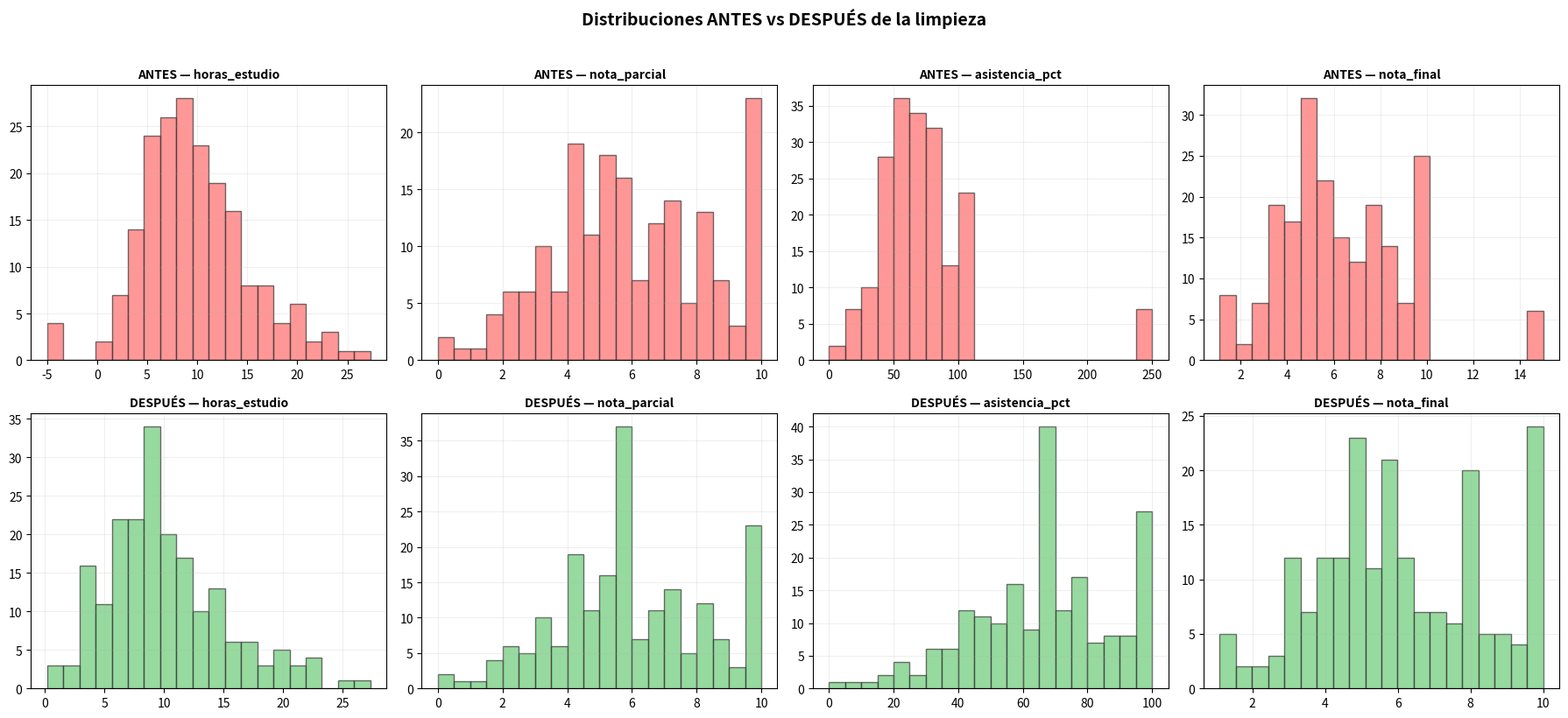

This figure's Python source:
# ── 1. Setup ────────────────────────────────────────────────

import pandas as pd
import matplotlib.pyplot as plt
import random
import math

random.seed(42)

print(f"✅ pandas     : {pd.__version__}")
print(f"✅ matplotlib : {plt.matplotlib.__version__}")

# Generar dataset CON PROBLEMAS deliberados para practicar limpieza

random.seed(42)

nombres_pool = [
    "Ana", "Lucía", "Martín", "Sofía", "Mateo", "Valentina", "Santiago",
    "Isabella", "Sebastián", "Camila", "Nicolás", "Emilia", "Daniel",
    "Renata", "Tomás", "Paula", "Alejandro", "Florencia", "Lucas",
]
apellidos_pool = [
    "García", "Martínez", "López", "González", "Rodríguez", "Pérez",
    "Sánchez", "Ramírez", "Torres", "Flores",
]
carreras = ["Ingeniería", "Sistemas", "Diseño", "Economía"]

N = 200
datos = []

for i in range(N):
    nombre = f"{random.choice(nombres_pool)} {random.choice(apellidos_pool)}"
    edad = random.randint(18, 35)
    carrera = random.choice(carreras)
    trabaja = random.random() < 0.4
    
    base_horas = random.gauss(12, 5) if not trabaja else random.gauss(7, 4)
    horas_estudio = round(max(0, min(30, base_horas)), 1)
    asistencia = round(min(100, max(0, horas_estudio * 4.5 + random.gauss(20, 15))), 1)
    nota_parcial = round(min(10, max(0, 
        horas_estudio * 0.3 + asistencia * 0.03 + random.gauss(1, 1.5))), 1)
    nota_final = round(min(10, max(0,
        nota_parcial * 0.4 + horas_estudio * 0.2 + asistencia * 0.02 + random.gauss(0.5, 1))), 1)
    
    # === INTRODUCIR PROBLEMAS A PROPÓSITO ===
    
    # Problema 1: NaN aleatorios (~10% en varias columnas)
    if random.random() < 0.10:
        nota_parcial = None
    if random.random() < 0.08:
        asistencia = None
    if random.random() < 0.05:
        horas_estudio = None
    
    # Problema 2: outliers / errores de rango
    if random.random() < 0.02:
        edad = 150               # error de tipeo
    if random.random() < 0.02:
        horas_estudio = -5.0     # valor negativo imposible
    if random.random() < 0.02:
        asistencia = 250.0       # porcentaje > 100 = error
    if random.random() < 0.02:
        nota_final = 15.0        # nota > 10 = error
    
    datos.append({
        "nombre": nombre,
        "edad": edad,
        "carrera": carrera,
        "horas_estudio": horas_estudio,
        "nota_parcial": nota_parcial,
        "asistencia_pct": asistencia,
        "trabaja": trabaja,
        "nota_final": nota_final,
    })

# Problema 3: filas duplicadas
for _ in range(5):
    datos.append(datos[random.randint(0, N-1)].copy())

df = pd.DataFrame(datos)

print(f"✅ Dataset con problemas generado: {len(df)} filas, {len(df.columns)} columnas")
print("\n⚠️  Este dataset tiene errores deliberados. ¡Vamos a limpiarlos!")

# Reporte de salud del dataset

print("═" * 60)
print("  🏥 REPORTE DE SALUD DEL DATASET")
print("═" * 60)

# 1. Dimensiones
print(f"\n📏 Dimensiones: {df.shape[0]} filas × {df.shape[1]} columnas")

# 2. Valores faltantes
print("\n📊 Valores faltantes:")
nulos = df.isnull().sum()
for col in df.columns:
    n = nulos[col]
    if n > 0:
        pct = n / len(df) * 100
        print(f"  ⚠️  {col:<20} {n:>3} NaN ({pct:.1f}%)")

total_nan = nulos.sum()
total_celdas = df.shape[0] * df.shape[1]
print(f"\n  Total: {total_nan} NaN de {total_celdas} celdas ({total_nan/total_celdas*100:.1f}%)")

# 3. Duplicados
dupes = df.duplicated().sum()
print(f"\n🔁 Filas duplicadas: {dupes}")

# 4. Valores fuera de rango
print("\n🔍 Valores fuera de rango esperado:")
rangos = {
    "edad":           (18, 60),
    "horas_estudio":  (0, 40),
    "nota_parcial":   (0, 10),
    "asistencia_pct": (0, 100),
    "nota_final":     (0, 10),
}

for col, (rmin, rmax) in rangos.items():
    serie = df[col].dropna()
    fuera = ((serie < rmin) | (serie > rmax)).sum()
    if fuera > 0:
        print(f"  ⚠️  {col:<20} {fuera:>3} valores fuera de [{rmin}, {rmax}]")

print(f"\n{'═' * 60}")
print("📌 Diagnóstico completo. Ahora a limpiar.")

# Guardar una copia antes de limpiar (para comparar después)
df_original = df.copy()

# Ver filas con NaN
filas_con_nan = df[df.isnull().any(axis=1)]
print(f"📊 Filas que tienen al menos 1 NaN: {len(filas_con_nan)} de {len(df)}")
print("\nEjemplo de filas con NaN:")
filas_con_nan.head(5)

# Estrategia: rellenar con la MEDIANA de cada columna numérica
# Usamos mediana porque es más robusta que la media ante outliers

cols_numericas = ["horas_estudio", "nota_parcial", "asistencia_pct"]

print("🔧 Rellenando NaN con la mediana de cada columna:\n")

for col in cols_numericas:
    n_nulos_antes = df[col].isnull().sum()
    if n_nulos_antes > 0:
        mediana = df[col].median()
        df[col] = df[col].fillna(mediana)
        print(f"  ✅ {col}: {n_nulos_antes} NaN → rellenados con mediana = {mediana:.1f}")

# Verificar que no queden NaN
nan_restantes = df.isnull().sum().sum()
print(f"\n📊 NaN restantes en todo el dataset: {nan_restantes}")

# Comparemos: ¿cómo cambiaron las estadísticas después de rellenar?

print("📊 Comparación ANTES vs DESPUÉS de rellenar NaN\n")

for col in cols_numericas:
    antes_media = df_original[col].mean()
    antes_std   = df_original[col].std()
    despues_media = df[col].mean()
    despues_std   = df[col].std()
    
    print(f"{col}:")
    print(f"  Antes:   media={antes_media:.2f}, std={antes_std:.2f}")
    print(f"  Después: media={despues_media:.2f}, std={despues_std:.2f}")
    cambio = abs(despues_media - antes_media) / antes_media * 100 if antes_media else 0
    print(f"  Cambio en la media: {cambio:.1f}%")
    print()

print("💡 Rellenar con mediana cambia muy poco las estadísticas → es una buena estrategia.")

# Método 1: Detección por rango fijo
# Sabemos los límites lógicos de cada variable

rangos = {
    "edad":           (18, 60),
    "horas_estudio":  (0, 40),
    "nota_parcial":   (0, 10),
    "asistencia_pct": (0, 100),
    "nota_final":     (0, 10),
}

print("🔍 Outliers detectados por rango fijo:\n")

outliers_totales = 0
for col, (rmin, rmax) in rangos.items():
    mask = (df[col] < rmin) | (df[col] > rmax)
    n_outliers = mask.sum()
    if n_outliers > 0:
        valores = df.loc[mask, col].tolist()
        print(f"  ⚠️  {col}: {n_outliers} outliers → {valores}")
        outliers_totales += n_outliers

print(f"\n📊 Total de outliers por rango fijo: {outliers_totales}")

# Método 2: Detección IQR (Interquartile Range)
# Outlier = cualquier valor fuera de [Q1 - 1.5*IQR, Q3 + 1.5*IQR]

print("🔍 Outliers detectados por IQR (método estadístico):\n")

for col in ["horas_estudio", "nota_parcial", "asistencia_pct", "nota_final"]:
    Q1 = df[col].quantile(0.25)
    Q3 = df[col].quantile(0.75)
    IQR = Q3 - Q1
    lim_inf = Q1 - 1.5 * IQR
    lim_sup = Q3 + 1.5 * IQR
    
    mask_iqr = (df[col] < lim_inf) | (df[col] > lim_sup)
    n_out = mask_iqr.sum()
    
    print(f"  {col}:")
    print(f"    Q1={Q1:.1f}, Q3={Q3:.1f}, IQR={IQR:.1f}")
    print(f"    Límites: [{lim_inf:.1f}, {lim_sup:.1f}]")
    print(f"    Outliers: {n_out}")
    print()

# Corregir outliers: reemplazar con NaN y luego rellenar

print("🔧 Corrigiendo valores fuera de rango:\n")

filas_antes = len(df)

for col, (rmin, rmax) in rangos.items():
    mask = (df[col] < rmin) | (df[col] > rmax)
    n_corregidos = mask.sum()
    if n_corregidos > 0:
        mediana = df.loc[~mask, col].median()  # mediana sin outliers
        df.loc[mask, col] = mediana
        print(f"  ✅ {col}: {n_corregidos} valores → reemplazados con mediana = {mediana:.1f}")

# Verificar
print("\n📊 Verificación de rangos después de limpieza:")
for col, (rmin, rmax) in rangos.items():
    vmin, vmax = df[col].min(), df[col].max()
    ok = vmin >= rmin and vmax <= rmax
    emoji = "✅" if ok else "❌"
    print(f"  {emoji} {col}: [{vmin:.1f}, {vmax:.1f}] (esperado: [{rmin}, {rmax}])")

# Detectar y eliminar duplicados

dupes = df.duplicated()
n_dupes = dupes.sum()

print(f"🔁 Filas duplicadas encontradas: {n_dupes}")

if n_dupes > 0:
    print("\nEjemplo de duplicados:")
    print(df[dupes].head())
    
    # Eliminar duplicados
    df = df.drop_duplicates()
    print(f"\n✅ Duplicados eliminados. Filas restantes: {len(df)}")
else:
    print("✅ No hay duplicados.")

# Comparación visual antes vs después

cols_comparar = ["horas_estudio", "nota_parcial", "asistencia_pct", "nota_final"]

fig, axes = plt.subplots(2, 4, figsize=(18, 8))

for i, col in enumerate(cols_comparar):
    # Antes
    ax_antes = axes[0][i]
    data_antes = df_original[col].dropna()
    ax_antes.hist(data_antes, bins=20, color="#ff6b6b", alpha=0.7, edgecolor="#333")
    ax_antes.set_title(f"ANTES — {col}", fontsize=10, fontweight="bold")
    ax_antes.grid(True, alpha=0.2)
    
    # Después
    ax_despues = axes[1][i]
    data_despues = df[col].dropna()
    ax_despues.hist(data_despues, bins=20, color="#6bcb77", alpha=0.7, edgecolor="#333")
    ax_despues.set_title(f"DESPUÉS — {col}", fontsize=10, fontweight="bold")
    ax_despues.grid(True, alpha=0.2)

fig.suptitle("Distribuciones ANTES vs DESPUÉS de la limpieza",
             fontsize=14, fontweight="bold", y=1.02)
plt.tight_layout()
plt.show()

print("📊 Rojo = antes (con errores) | Verde = después (limpio)")
print("   Los outliers extremos desaparecieron y las distribuciones son más coherentes.")

# Resumen numérico de la limpieza

print("═" * 60)
print("  📋 RESUMEN DE LIMPIEZA")
print("═" * 60)
print(f"\n  Filas originales:    {len(df_original)}")
print(f"  Filas después:       {len(df)}")
print(f"  Filas eliminadas:    {len(df_original) - len(df)} (duplicados)")

print(f"\n  NaN originales:      {df_original.isnull().sum().sum()}")
print(f"  NaN después:         {df.isnull().sum().sum()}")

print("\n  Correcciones realizadas:")
print("    ✅ NaN → rellenados con mediana")
print("    ✅ Outliers de rango → reemplazados con mediana")
print("    ✅ Duplicados → eliminados")
print(f"\n{'═' * 60}")

def limpiar_dataset(df, rangos_validos=None, verbose=True):
    """
    Pipeline de limpieza estándar.
    
    Pasos:
    1. Eliminar duplicados
    2. Corregir valores fuera de rango → NaN
    3. Rellenar NaN con mediana (numéricos)
    
    Parámetros:
        df: DataFrame a limpiar
        rangos_validos: dict {columna: (min, max)}
        verbose: si True, imprime el reporte
    
    Retorna: DataFrame limpio
    """
    df_limpio = df.copy()
    reporte = {}
    
    # Paso 1: duplicados
    n_dupes = df_limpio.duplicated().sum()
    df_limpio = df_limpio.drop_duplicates()
    reporte["duplicados_eliminados"] = n_dupes
    
    # Paso 2: valores fuera de rango → NaN
    outliers_corregidos = 0
    if rangos_validos:
        for col, (rmin, rmax) in rangos_validos.items():
            if col in df_limpio.columns:
                mask = (df_limpio[col] < rmin) | (df_limpio[col] > rmax)
                n = mask.sum()
                if n > 0:
                    df_limpio.loc[mask, col] = None  # convertir a NaN
                    outliers_corregidos += n
    reporte["outliers_corregidos"] = outliers_corregidos
    
    # Paso 3: rellenar NaN con mediana
    nan_antes = df_limpio.isnull().sum().sum()
    cols_num = df_limpio.select_dtypes(include=["int64", "float64"]).columns
    for col in cols_num:
        mediana = df_limpio[col].median()
        df_limpio[col] = df_limpio[col].fillna(mediana)
    reporte["nan_rellenados"] = nan_antes
    
    if verbose:
        print(f"✅ Limpieza completada:")
        print(f"   • {reporte['duplicados_eliminados']} duplicados eliminados")
        print(f"   • {reporte['outliers_corregidos']} outliers corregidos")
        print(f"   • {reporte['nan_rellenados']} NaN rellenados")
        print(f"   • Resultado: {len(df_limpio)} filas × {len(df_limpio.columns)} columnas")
    
    return df_limpio

# Demostración: limpiar el dataset original de cero
df_limpio = limpiar_dataset(
    df_original,
    rangos_validos={
        "edad":           (18, 60),
        "horas_estudio":  (0, 40),
        "nota_parcial":   (0, 10),
        "asistencia_pct": (0, 100),
        "nota_final":     (0, 10),
    }
)

# Verificación final

print("📊 Estado final del dataset limpio:\n")
print(f"  Filas:  {len(df_limpio)}")
print(f"  NaN:    {df_limpio.isnull().sum().sum()}")
print(f"  Dupes:  {df_limpio.duplicated().sum()}")
print()
df_limpio.describe().round(2)

# ══════════════════════════════════════════════════════════════
#  EJERCICIO EVALUABLE — Limpieza de datos
# ══════════════════════════════════════════════════════════════

# ── Parte 1: diagnóstico ────────────────────────────────────

diagnostico = {
    "total_nan_original":        0,   # TODO: ¿cuántos NaN tiene df_original?
    "columna_mas_nan":           "",  # TODO: ¿qué columna tiene más NaN?
    "total_outliers_rango":      0,   # TODO: ¿cuántos valores fuera de rango?
    "total_duplicados":          0,   # TODO: ¿cuántas filas duplicadas?
    "estrategia_nan":            "",  # TODO: ¿qué estrategia elegiste para NaN? (media/mediana/eliminar)
    "por_que_esa_estrategia":    "",  # TODO: ¿por qué elegiste esa estrategia?
}

# Validación
checks = []
checks.append(("total_nan", diagnostico["total_nan_original"] == df_original.isnull().sum().sum()))
checks.append(("duplicados", diagnostico["total_duplicados"] == df_original.duplicated().sum()))
checks.append(("estrategia", diagnostico["estrategia_nan"].strip() != ""))
checks.append(("justificacion", diagnostico["por_que_esa_estrategia"].strip() != ""))

aciertos = sum(ok for _, ok in checks)
print(f"📋 Diagnóstico: {aciertos}/{len(checks)} correctas")
for nombre, ok in checks:
    print(f"  {'✅' if ok else '❌'} {nombre}")

# ── Parte 2: tu pipeline de limpieza ────────────────────────
#
# Implementá tu propia versión del pipeline de limpieza.
# Partí de df_original y dejalo completamente limpio.
#
# TODO: escribí tu código

mi_df_limpio = df_original.copy()

# Paso 1: eliminar duplicados
# TODO

# Paso 2: corregir outliers
# TODO

# Paso 3: rellenar NaN  
# TODO

# Verificación
print(f"📊 Mi dataset limpio:")
print(f"  Filas: {len(mi_df_limpio)}")
print(f"  NaN:   {mi_df_limpio.isnull().sum().sum()}")
print(f"  Dupes: {mi_df_limpio.duplicated().sum()}")

# ── Parte 3: reflexión ──────────────────────────────────────

mi_reflexion = ""
# TODO: escribí 3-4 oraciones respondiendo:
# 1. ¿Qué tipo de problema fue más difícil de manejar (NaN, outliers o duplicados)?
# 2. ¿Por qué es importante limpiar datos antes de modelar?
# 3. ¿Qué otro problema podrían tener los datos que no vimos en esta clase?

if mi_reflexion.strip():
    print("✅ Reflexión registrada.")
    print(f"\n{mi_reflexion}")
    print("\n🎉 Guardá este notebook y envialo como entrega de la Clase 4.")
else:
    print("❌ Falta la reflexión. Escribí tu respuesta arriba.")
